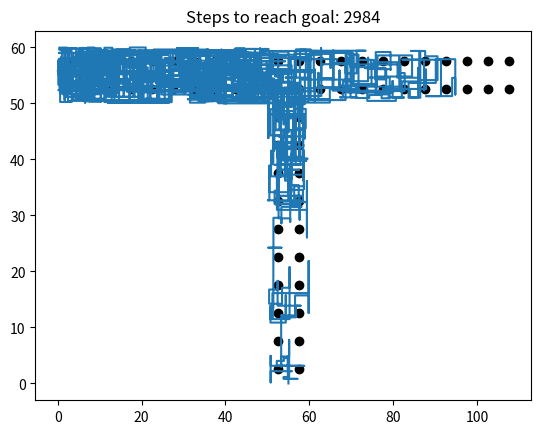
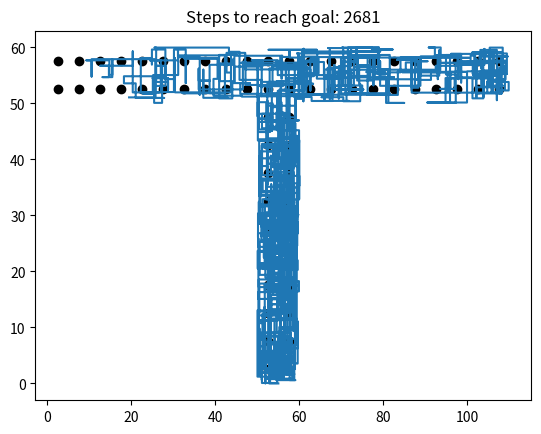
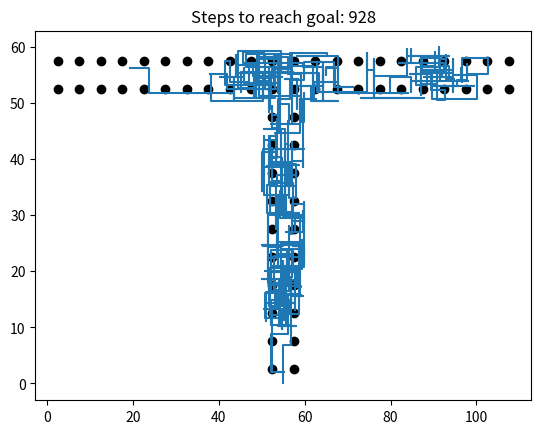
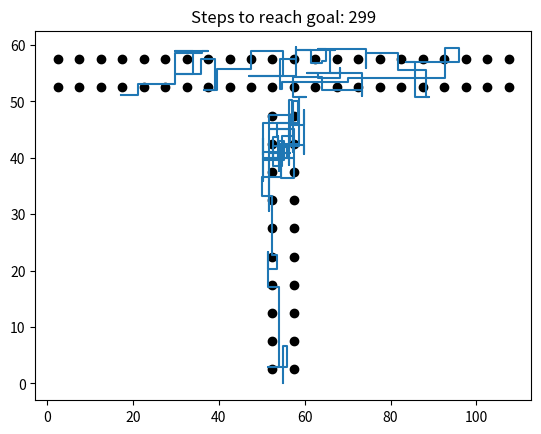
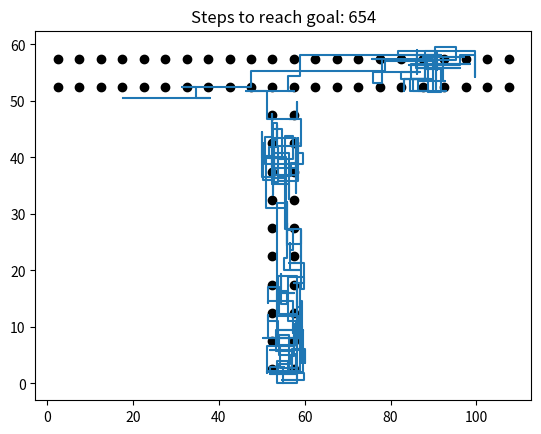
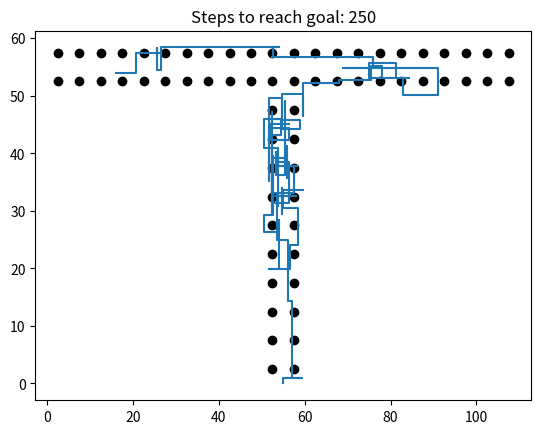
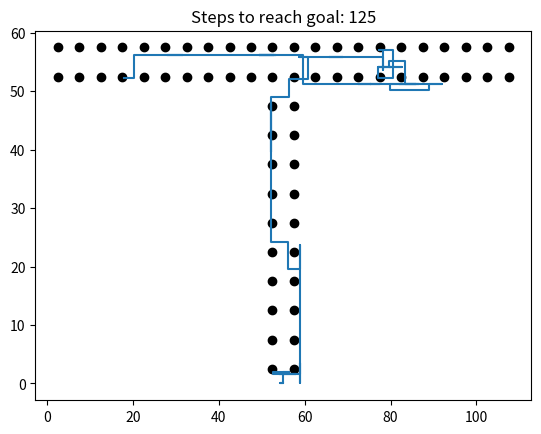
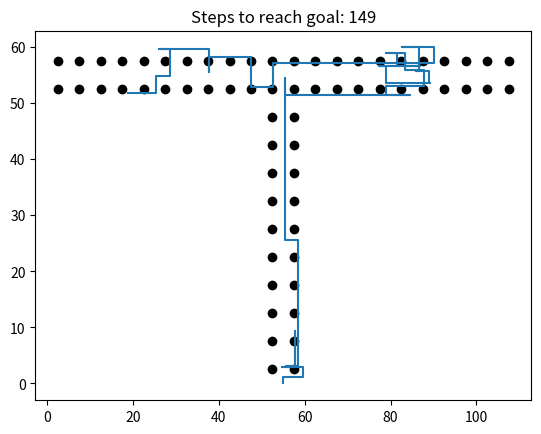
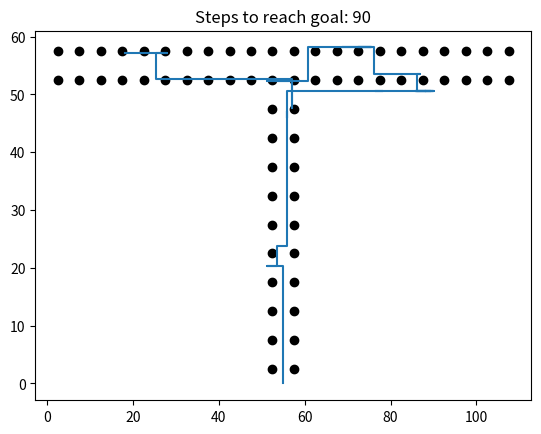
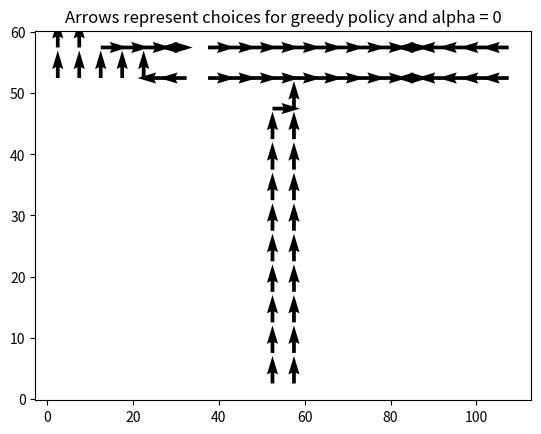

The script that saved these images, in order:
import numpy as np
import matplotlib.pyplot as plt
from scipy.linalg import pinv

def gen_place_centers():
    """
    - generates center points for a T-maze of the following form:
        - 50 cm long and 10 cm wide vertical arm with
          two horizontal arms of the same shape, all connected by 10cm x 10 cm
          junction: (1 '=' : 10cm x 10 cm block)
          ===== = =====
                =
                =
                =
                =
                =
    - the origin is defined as the bottom left corner outside of the maze
    - most upper left center in the maze is then at x = 2.5, y = 60-2.5 = 57.5
    - spacing is equidistant with distance 5 cm
    """
    # x coordinates of horizontal arms
    horArmsX = np.arange(2.5,110,step=5)
    # x coordinates of vertical arm
    verArmX = np.repeat([52.5,57.5],10)
    # collect all x coordinates    
    xCoords = np.reshape(np.concatenate((horArmsX,horArmsX,verArmX),axis=0),(64,1))
    
    # y coordinates of rows in horizontal arms
    firstRowY = np.tile([57.5],22)
    secRowY = np.tile([52.5],22)
    # y coordinates of vertical arm
    verArmY = np.tile(np.arange(47.5,0,step=-5),2)
    # collect all y coordinates
    yCoords = np.reshape(np.concatenate((firstRowY,secRowY,verArmY),axis=0),(64,1))
    
    return np.hstack((xCoords,yCoords))
    
#centers = gen_place_centers()
#plt.plot(centers[:,0],centers[:,1],'ok')
#plt.title('Place field centers in the T-maze')

def in_maze(x, y):
    """Returns True if given coordinates are inside of the maze, else False"""
    # vertical arm up to the top
    if x>=50 and x<=60 and y>=0 and y<=60:
        return True
    elif  x>=0 and x<=50 and y>=50 and y<=60:
        return True
    elif  x>=60 and x<=110 and y>=50 and y<=60:
        return True
    else:
        return False


def in_pickup(x, y):
    """Returns True if given coordinates are inside the pickup area"""
    if x>=90 and x<=110 and y>=50 and y<=60:
        return True
    else:
        return False


def in_target(x, y):
    """Returns True if given coordinates are inside the target area"""
    if x>=0 and x<=20 and y>=50 and y<=60:
        return True
    else:
        return False
   
     
def input_layer(centers, state):
    """
    Computes the activity of the neurons in the input layer.
    
    This function copmutes the activity of all neurons in the input 
    layer. Sigma is assumed to be 5. This function does not perform
    a check whether the state is within the maze, this is assumed
    to be the case.
    
    Parameters:
    centers: array-like
             shape: N_neurons x 2 (x and y coordinates)
             The centers of the input neurons
    state:   array-like
             shape: 3 elements
             Containing the following elements: [x, y, alpha]
             
    Returns:
    R:       array-like
             shape: N_neurons x 2 (beta indices)
             An array containing the activity of all neurons,
             with element at position [j,beta] corresponding to 
             activity for the neuron j with population index beta.
    """
    sigma = 5    
    x = state[0]
    y = state[1]
    alpha = state[2]
    R = np.zeros((centers.shape[0],2))
    if alpha == 0:
        R[:,0] = np.exp(- ((centers[:,0] - x)**2 + (centers[:,1] - y)**2)
                        / (2 * sigma**2))
        R[:,1] = 0
    elif alpha == 1:
        R[:,0] = 0 
        R[:,1] = np.exp(- ((centers[:,0] - x)**2 + (centers[:,1] - y)**2)
                        / (2 * sigma**2))
    else:
        raise(Exception("input_layer function was called with alpha that " \
                         "is not 0 or 1"))
    return R


def output_layer(R, W):
    """
    Computes the activity of the neurons in the output layer.
    
    This function computes the activity of the neurons in the output 
    layer.
    
    Parameters:
    R:       array-like
             shape: N_input_neurons x 2 (beta indices)
             The activity of the neurons in the input layer.
    W:       array-like
             shape: N_output_neurons x N_input_neurons x beta_indices
             Connectivity matrix, follows format [input_neuron,
             output_neuron, beta] (corresponds to [a,j,beta] from
             the problem sheet)
    
    Returns:
    Q:       array-like
             shape: N_output_neurons
             The activity of the nreurons in the output layer.
    dirs:    array-like
             shape: N_output_neurons
             The directions that the output neurons correspond to.
             Unit is radians.
    """
    N_a = W.shape[0]
    
    # Compute Q
    # The following admittedly looks cryptic, but I tested it and it works    
    sum_over_outputs = np.sum(W[:,:,:] * R[np.newaxis,:,:], axis=1)
    Q = np.sum(sum_over_outputs, axis=1)
    
    # Compute directions
    dirs = 2*np.pi*np.arange(1,N_a+1) / N_a    
    return Q, dirs


def choose_action(Q, directions, epsilon, mean=3, sd=1.5):
    """
    Choose an action.
    
    Function returns an action that the mouse takes. The action
    is the x and y value of the movement that the rat will perform.
    
    Parameters:
    Q:       array-like
             shape: N_output_neurons
             The activity of the nreurons in the output layer.
    dirs:    array-like
             shape: N_output_neurons
             The directions that the output neurons correspond to.
             Unit is radians.
    epsilon: float
             The epsilon value determines how many times (relatively)
             the mouse chooses an exploratory action instead of the
             reward maximizing action.
             
    Returns:
    a:       int
             the action as index of Q values
    step:    [int, int]
             The step [x value, y value] that the mouse will take.
    """

    # determine stepsize
    if sd == 0:
        stepsize = mean
    else:
        stepsize = np.random.normal(loc=mean, scale=sd)
    
    # choose action
    if np.random.uniform() < epsilon:
        # take exploratory action
        a = np.random.randint(Q.shape[0])
        angle = directions[a]
    else:
        # take exploitative action
        a = np.argmax(Q)
        angle = directions[a]
    
    step = stepsize * np.array([np.cos(angle), np.sin(angle)])
    
    return a, step


def get_reward(state):
    """ Compute reward for given state."""    
    
    x = state[0]
    y = state[1]
    alpha = state[2]
    
    if in_target(x, y) and alpha == 1:
        return 20
    elif not in_maze(x, y):
        return -1
    else:
        return 0


def update_state(state, step):
    """
    Does action step.

    Does action step and returns new state. Also checks whether
    a reward is received. In this exercise, if a reward is 
    received, this means that a terminal state has been reached.
    
    Parameters:
    state:     array-like
               shape: 3 elements
               Containing the following elements: [x, y, alpha]
    step:      [int, int]
               The step [x value, y value] that the mouse will take.  
               shape: 3 elements
               Containing the following elements: [x, y, alpha]    
               
    Returns:
    new_state: array-like
               shape: 3 elements
               Containing the following elements: [x, y, alpha]
    reward:    int
               reward that was received for performing last step.
    """
    alpha = state[2]    
    # calculate new position    
    x = state[0] + step[0]
    y = state[1] + step[1]
    new_state = [x, y, alpha]
    
    # update alpha if necessary
    if alpha == 0:
        if in_pickup(x, y):
            new_state[2] = 1
    
    # check if final goal is reached
    if alpha == 1 and in_target(x, y):
        return new_state, 20
    
    # check if the rat ran into a wall
    if not in_maze(x, y):
        return new_state, -1
    else:
        # if the rat didn't run into a wall and nothing else happened
        # return 0 reward
        return new_state, 0

def update_weights(R_t, Q_t, action_t, reward, Q_tp,
                   W, eta=.01, gamma=.95):
    """
    Update weights according to SARSA.
    
    Update the weights of the neuron from input layer to output layer
    according to the SARSA rule.
    
    Parameters:
    R_t:        activity of inputs
    Q_t:        Q value of state_t, action_t pair
    action_t:   int
                action taken at timestep t
    reward:     int
                reward received after choosing action_t at timestep
                t and being in state_t
    Q_tp:       Q value of state_tp, action_tp pair
    W:          array-like
                shape: N_output_neurons x N_input_neurons x beta_indices
                Connectivity matrix, follows format [input_neuron,
                output_neuron, beta] (corresponds to [a,j,beta] from
                the problem sheet)
    eta:        float
                Learning rate
    gamma:      float
                Discount factor
    """
    delta_Q = eta * (reward + gamma*Q_tp - Q_t)
    delta_W = delta_Q * pinv(R_t)
    W[action_t,:,:] = W[action_t,:,:] + delta_W.T

    return W
    
def update_weights_eligibility(eligibility_history,
                               W, eta=.05, gamma=.95, lambda_=.2):
    """
    Update weights according to SARSA(Lambda).
    
    Update the weights of the neuron from input layer to output layer
    according to the SARSA(Lambda) rule.
    
    Parameters:
    eligibility_history: list of lists
                The "higher" dimension holds the history of the chosen
                actions and states, and every list of the list holds 
                the five parameters [R_t, Q_t, action_t, reward, Q_tp]
                (see the "normal" update_weights function).
    W:          array-like
                shape: N_output_neurons x N_input_neurons x beta_indices
                Connectivity matrix, follows format [input_neuron,
                output_neuron, beta] (corresponds to [a,j,beta] from
                the problem sheet)
    eta:        float
                Learning rate
    gamma:      float
                Discount factor
    lambda_:    float
                memory discount
    """    
    elig_len = len(eligibility_history)
    gammalambda_ = gamma * lambda_ # just to save the computation..
    
    for t in np.arange(elig_len-1,-1,-1):       
        e = gammalambda_**(elig_len-t-1)
        if e < .001:
            break
        eligibility_history_list = eligibility_history[t]
        R_t = eligibility_history_list[0]
        Q_t = eligibility_history_list[1]
        action_t = eligibility_history_list[2]
        reward = eligibility_history_list[3]
        Q_tp = eligibility_history_list[4]
        
        delta_Q = eta * (reward + gamma*Q_tp - Q_t) * e
        delta_W = delta_Q * pinv(R_t).T
        W[action_t,:,:] = W[action_t,:,:] + delta_W
    
    # trim eligibility history to those values that are actually
    # processed (which corresponds to deleting the oldest element)
    if t > 0:
        del eligibility_history[0]
    return W, eligibility_history
    
    
# implement SARSA(lambda)
N_a = 4
centers = gen_place_centers()
W = np.random.normal(size=(N_a, centers.shape[0], 2))
W = np.zeros((N_a, centers.shape[0], 2))
epsilon = 1


for episode in np.arange(500):
    
    # initialize s    
    state_t = [55,0,0]
    eligibility_history = []
    
    # choose a from s using policy
    R_t = input_layer(centers, state_t)
    Q_t, directions = output_layer(R_t, W)
    a_t, step_t = choose_action(Q_t, directions, epsilon)
    
    
    # repeat (for each step of episode)
    non_terminal = True
    steps_needed = 0
    states = [state_t]


    while non_terminal:
        if steps_needed > 5000:
            print("needed more than 5000 steps")
            if state_t[2] == 1:
                print("pickup area had been reached")
            elif state_t[2] == 0:
                print("pickup area had not been reached")
            break
        
        
        steps_needed += 1
        state_tp, r = update_state(state_t, step_t)


        # choose a_tp from state_tp using policy
        R_tp = input_layer(centers, state_tp)
        Q_tp, directions = output_layer(R_tp, W)
        a_tp, step_tp = choose_action(Q_tp, directions, epsilon)

        if r != -1:
            states.append(state_tp)

        eligibility_history.append([R_t, Q_t[a_t], a_t, r, Q_tp[a_tp]])
#        W = update_weights(R_t, Q_t[a_t], a_t, r, Q_tp[a_tp], W)
        W, eligibility_history = update_weights_eligibility(eligibility_history, W)

        if r != 0:
            # set flag to end loop
            if r == 20:
                non_terminal = False


            # if the animal broke through the wall, set it back
            # to where it was
            if r == -1:
                state_tp = state_t

            
        # set a_tp, step_tp, Q_tp, R_tp to currenct values
        state_t = state_tp
        step_t = step_tp
        Q_t = Q_tp
        a_t = a_tp
        R_t = R_tp
        W_old = W

    
    
    if r == 20 or steps_needed > 5000:
        # every 5th episode, plot
        print("steps needed to reach goal: " + str(steps_needed))
        states = np.array(states)
        plt.figure()
        plt.plot(centers[:,0],centers[:,1],'ok')
        plt.plot(states[:,0], states[:,1])
        plt.title("Steps to reach goal: " +str(steps_needed))
        if steps_needed > 5000:
            break
    
    if steps_needed < 100:
        break
    
    epsilon = 1.2**(-episode-1) + .1





# vector field
arrowvec = np.zeros(centers.shape)
for idx, coordinate in enumerate(centers):
    alpha = 0
    state = np.array([coordinate[0], coordinate[1], alpha])
    R = input_layer(centers, state)
    Q, direction = output_layer(R, W)
    _, arrowvec[idx,:] = choose_action(Q, directions, 0, mean=.6, sd=0)
plt.figure()
plt.quiver(centers[:,0], centers[:,1], arrowvec[:,0], arrowvec[:,1])
plt.title("Arrows represent choices for greedy policy and alpha = 0")
